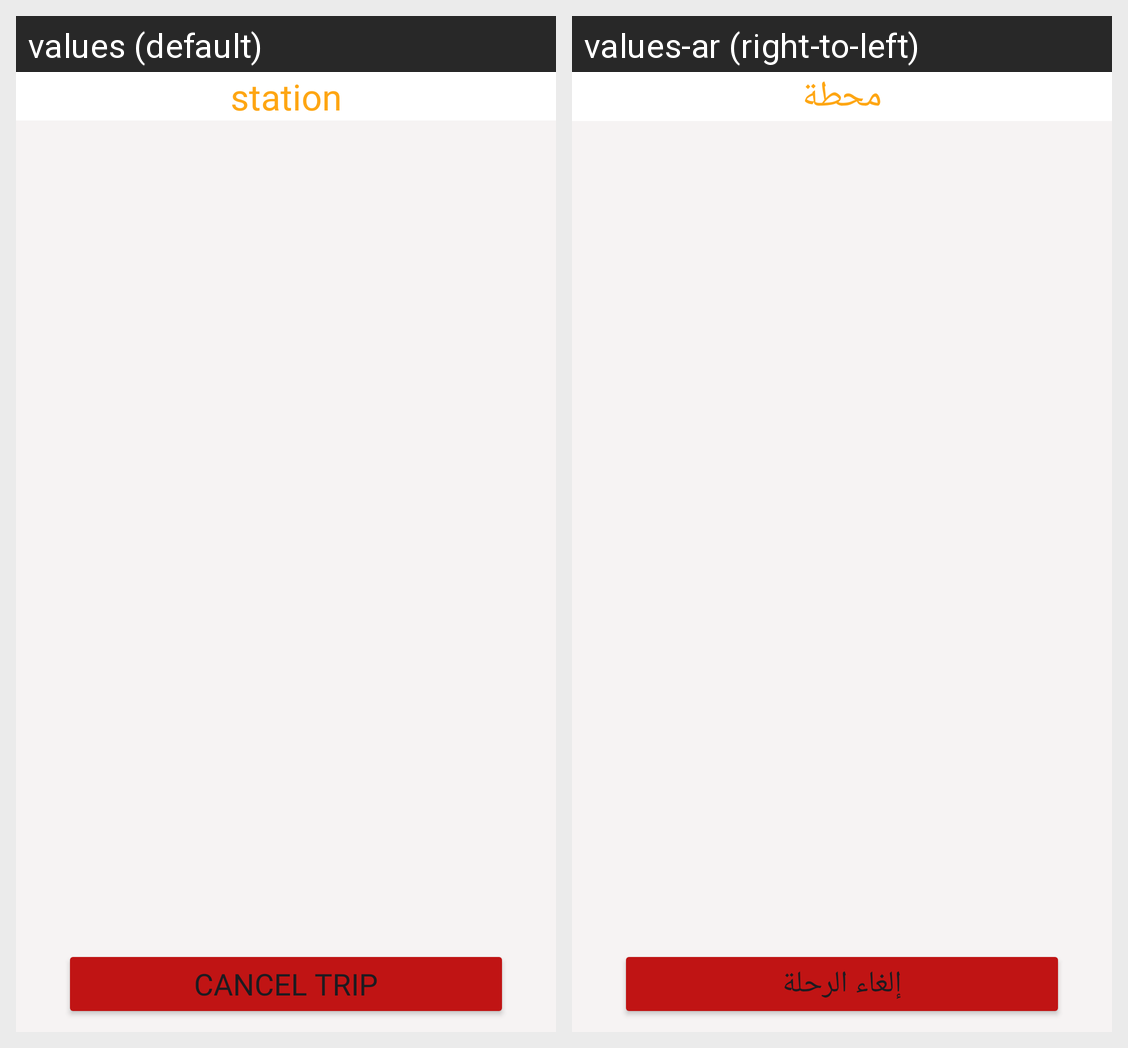

This grid shows one Android layout under two languages. Give, for every string resource on the screen, its name, the default text and each shown locale's text.
Android screen res/layout/activity_trip_progress.xml rendered under 2 locales, left to right: values (default), values-ar (right-to-left). Device: Nexus 5 (rendered at 1080×1920; each locale shown at half size, 540×960, under a caption strip naming it); theme Theme.CairoMetro.
Strings drawn on this screen, with the default value and each locale's value (text and hints the layout hard-codes, and strings that could not be matched under every locale, appear in the picture but are not listed):

station
  values: station
  values-ar: محطة

cancel
  values: Cancel Trip
  values-ar: إلغاء الرحلة
